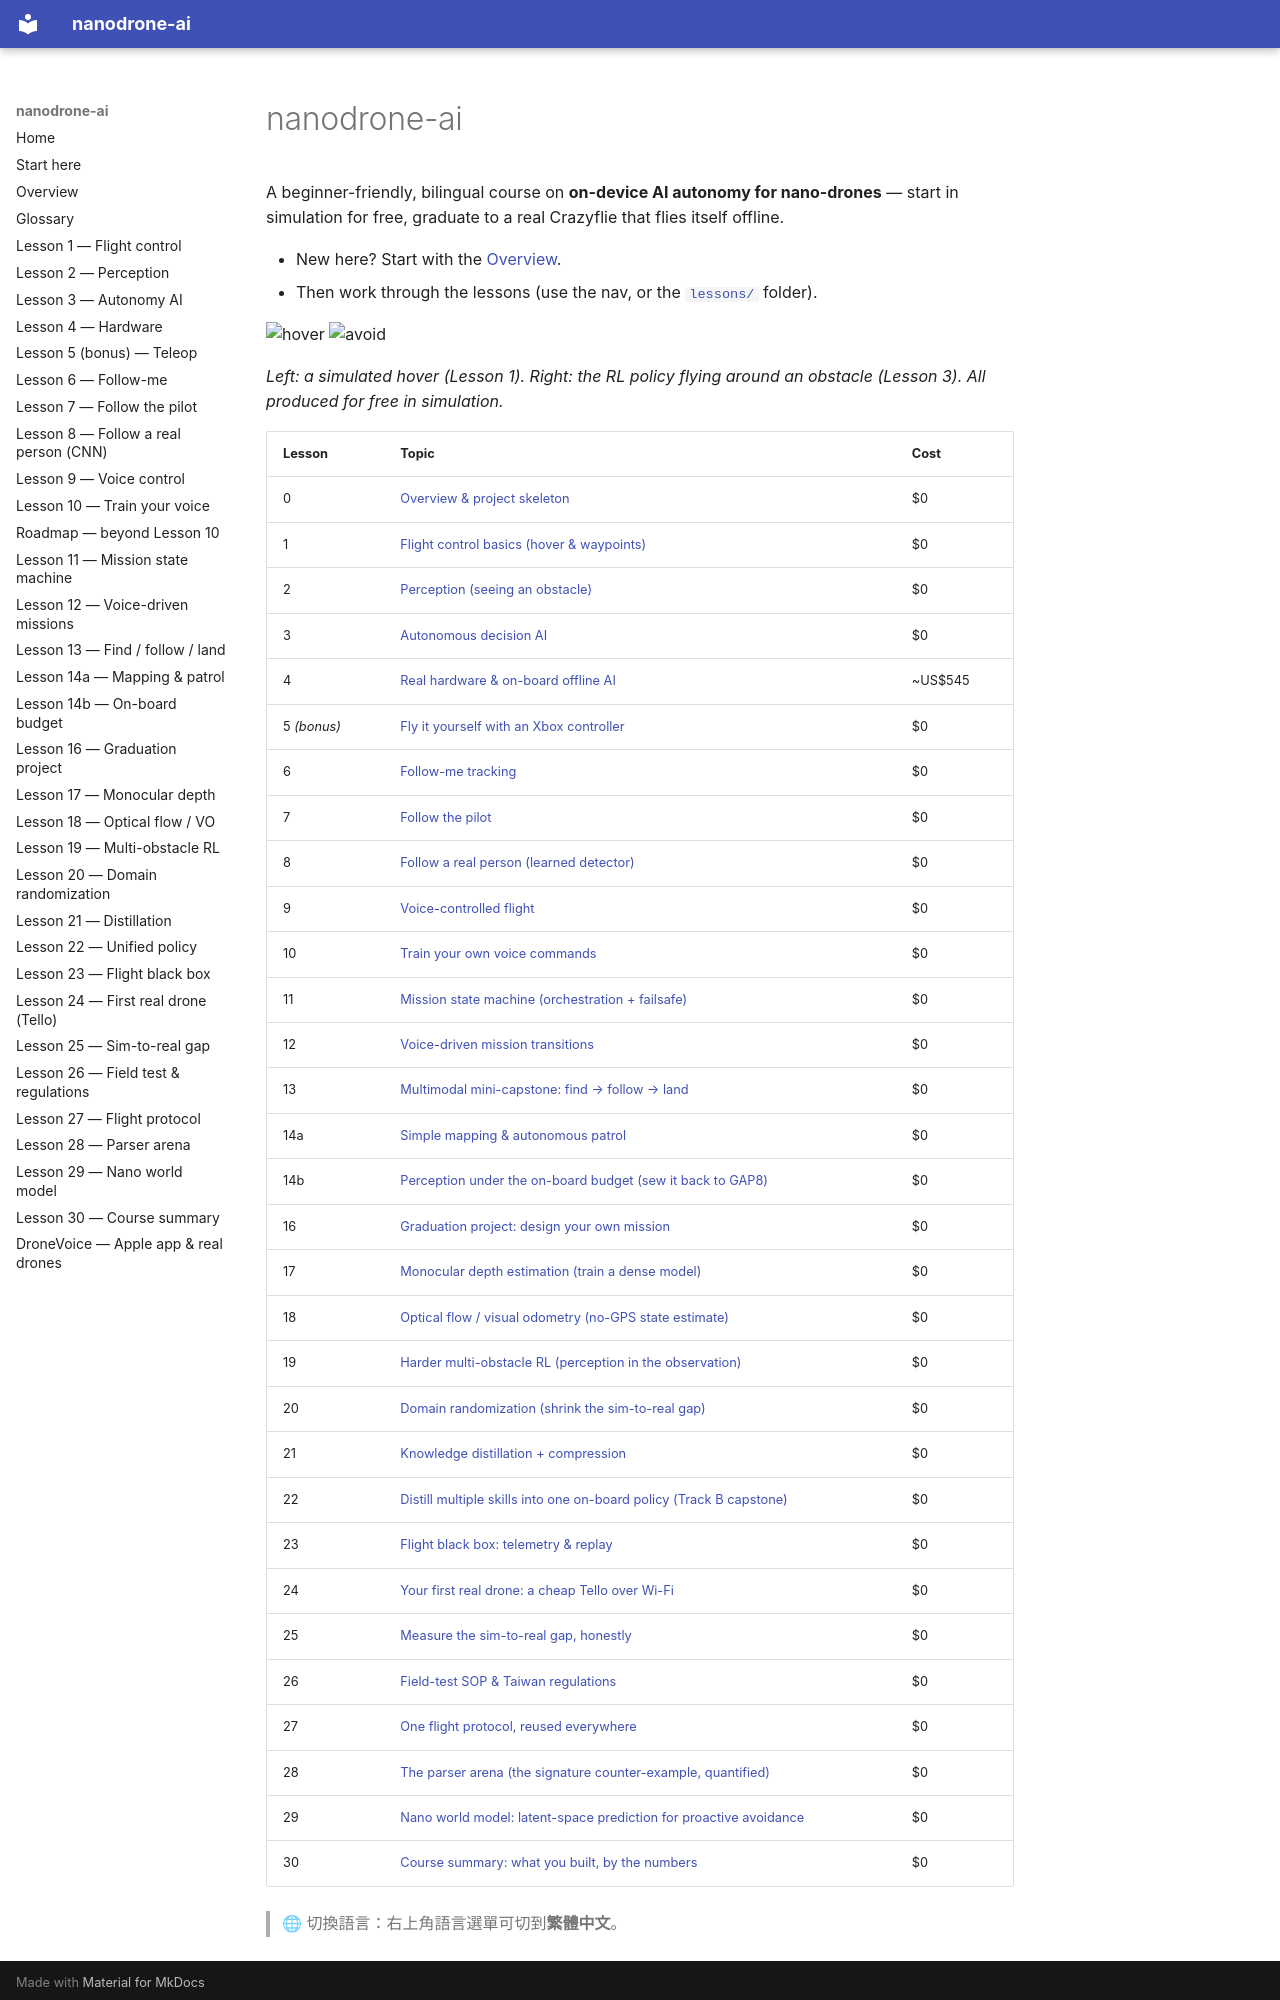

repository: csinghans/nanodrone-ai · page: en/index.html · generator: mkdocs

# nanodrone-ai

A beginner-friendly, bilingual course on **on-device AI autonomy for nano-drones** —
start in simulation for free, graduate to a real Crazyflie that flies itself offline.

- New here? Start with the [Overview](00-overview.md).
- Then work through the lessons (use the nav, or the [`lessons/`](https://github.com/csinghans/nanodrone-ai/tree/main/lessons) folder).

![hover](https://raw.githubusercontent.com/csinghans/nanodrone-ai/main/assets/lesson1.gif)
![avoid](https://raw.githubusercontent.com/csinghans/nanodrone-ai/main/assets/lesson3.gif)

*Left: a simulated hover (Lesson 1). Right: the RL policy flying around an obstacle (Lesson 3). All produced for free in simulation.*

<!-- LESSON-TABLE:START -->
| Lesson | Topic | Cost |
|--------|-------|------|
| 0 | [Overview & project skeleton](00-overview.md) | $0 |
| 1 | [Flight control basics (hover & waypoints)](01-hover.md) | $0 |
| 2 | [Perception (seeing an obstacle)](02-perception.md) | $0 |
| 3 | [Autonomous decision AI](03-autonomy-ai.md) | $0 |
| 4 | [Real hardware & on-board offline AI](04-hardware-gap8.md) | ~US$545 |
| 5 *(bonus)* | [Fly it yourself with an Xbox controller](05-teleop.md) | $0 |
| 6 | [Follow-me tracking](06-follow-me.md) | $0 |
| 7 | [Follow the pilot](07-follow-person.md) | $0 |
| 8 | [Follow a real person (learned detector)](08-follow-real.md) | $0 |
| 9 | [Voice-controlled flight](09-voice.md) | $0 |
| 10 | [Train your own voice commands](10-voice-train.md) | $0 |
| 11 | [Mission state machine (orchestration + failsafe)](11-mission.md) | $0 |
| 12 | [Voice-driven mission transitions](12-voice-mission.md) | $0 |
| 13 | [Multimodal mini-capstone: find → follow → land](13-find-follow-land.md) | $0 |
| 14a | [Simple mapping & autonomous patrol](14a-map-patrol.md) | $0 |
| 14b | [Perception under the on-board budget (sew it back to GAP8)](14b-onboard-budget.md) | $0 |
| 16 | [Graduation project: design your own mission](16-capstone.md) | $0 |
| 17 | [Monocular depth estimation (train a dense model)](17-depth.md) | $0 |
| 18 | [Optical flow / visual odometry (no-GPS state estimate)](18-flow.md) | $0 |
| 19 | [Harder multi-obstacle RL (perception in the observation)](19-multi-avoid.md) | $0 |
| 20 | [Domain randomization (shrink the sim-to-real gap)](20-domain-rand.md) | $0 |
| 21 | [Knowledge distillation + compression](21-distill.md) | $0 |
| 22 | [Distill multiple skills into one on-board policy (Track B capstone)](22-unified.md) | $0 |
| 23 | [Flight black box: telemetry & replay](23-telemetry.md) | $0 |
| 24 | [Your first real drone: a cheap Tello over Wi-Fi](24-tello.md) | $0 |
| 25 | [Measure the sim-to-real gap, honestly](25-sim2real.md) | $0 |
| 26 | [Field-test SOP & Taiwan regulations](26-field-test.md) | $0 |
| 27 | [One flight protocol, reused everywhere](27-protocol.md) | $0 |
| 28 | [The parser arena (the signature counter-example, quantified)](28-parser-arena.md) | $0 |
| 29 | [Nano world model: latent-space prediction for proactive avoidance](29-world-model.md) | $0 |
| 30 | [Course summary: what you built, by the numbers](30-summary.md) | $0 |
<!-- LESSON-TABLE:END -->
